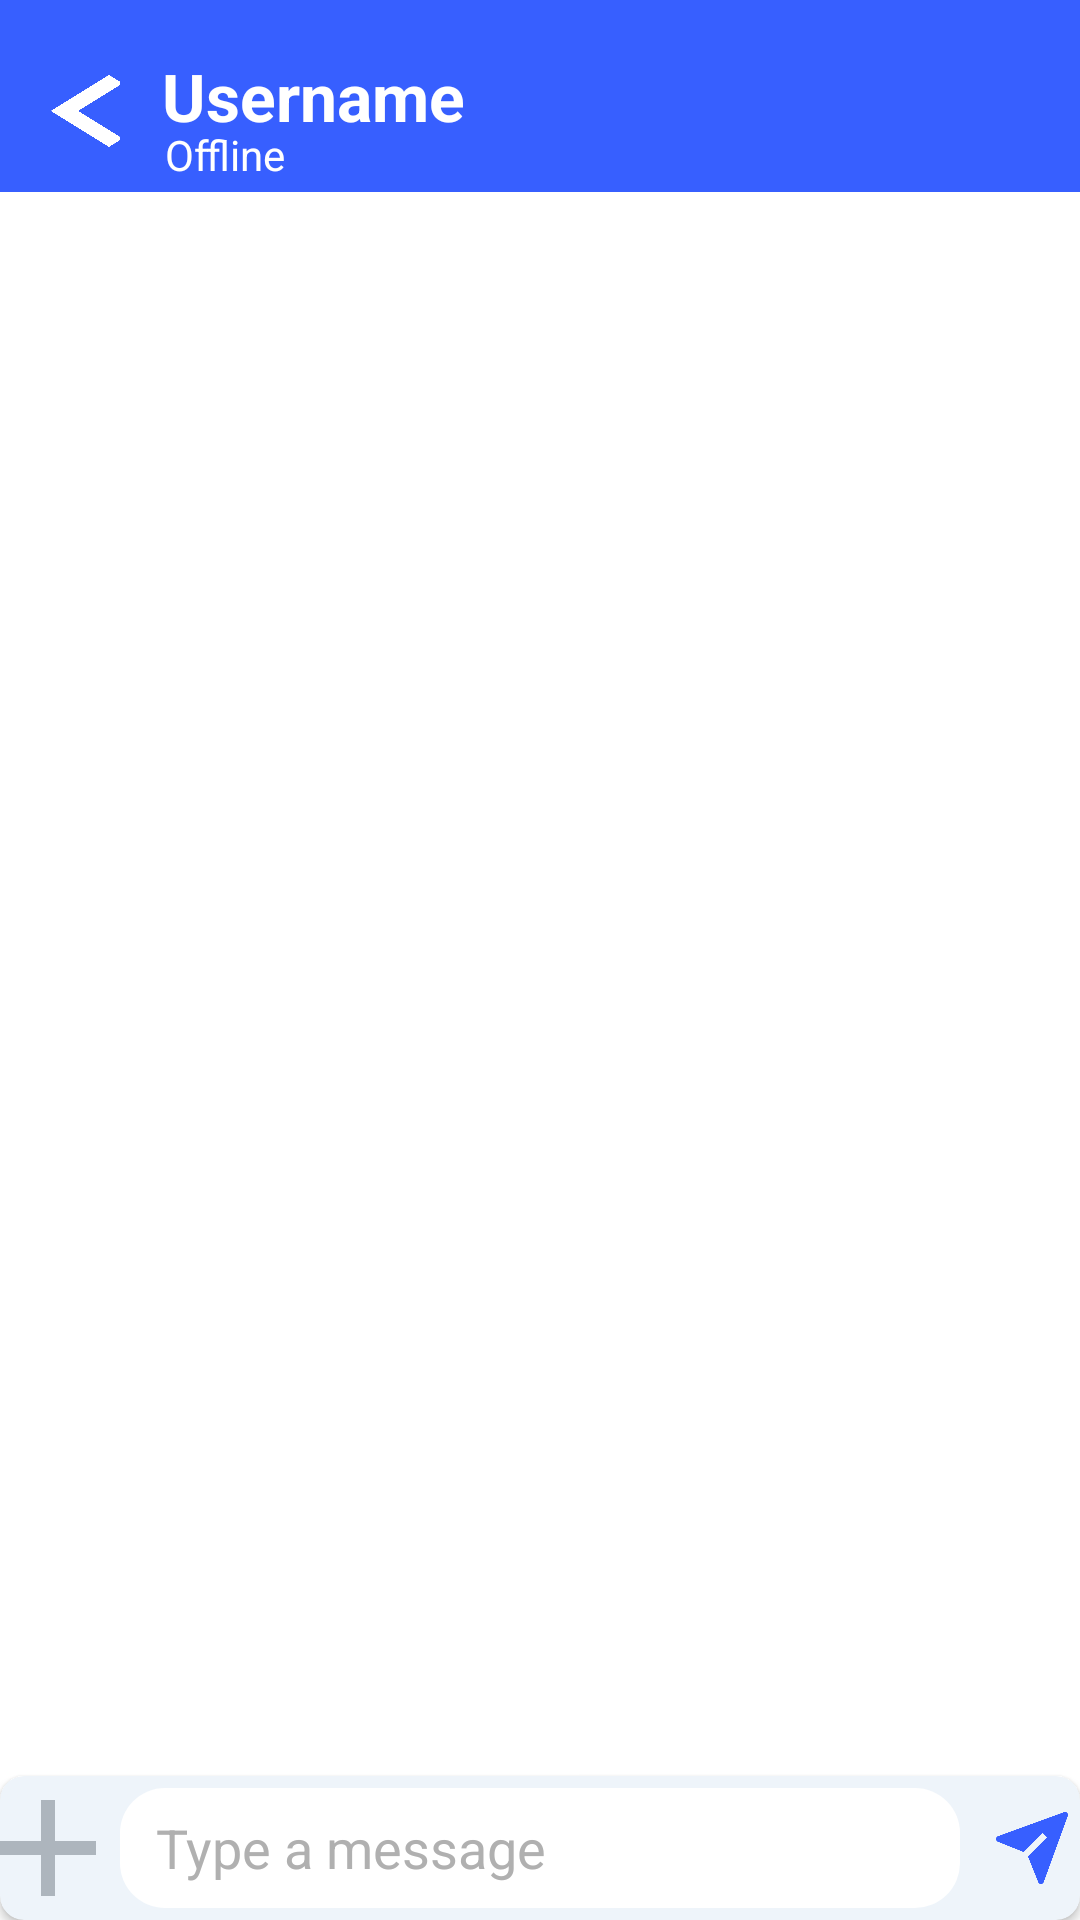

Write the Android layout XML for this screen, with the resource values it uses.
<!-- AndroidManifest.xml: application theme Theme.GossipApp -->
<!-- res/layout/activity_chat.xml -->
<?xml version="1.0" encoding="utf-8"?>
<RelativeLayout
    xmlns:android="http://schemas.android.com/apk/res/android"
    xmlns:app="http://schemas.android.com/apk/res-auto"
    xmlns:tools="http://schemas.android.com/tools"
    tools:context=".Activity.ChatActivity"
    android:layout_width="match_parent"
    android:layout_height="match_parent"
    android:background="@color/white">

    
    <androidx.appcompat.widget.Toolbar
        android:id="@+id/toolbar"
        android:layout_width="match_parent"
        android:layout_height="?attr/actionBarSize"
        android:background="@color/lightblue"
        android:theme="@style/ThemeOverlay.AppCompat.Dark.ActionBar">

        <androidx.appcompat.widget.AppCompatButton
            android:id="@+id/back_btn"
            android:layout_width="24dp"
            android:layout_height="24dp"
            android:layout_marginTop="25dp"
            android:background="@drawable/back_btn" />

        <TextView
            android:id="@+id/other_username"
            android:layout_width="wrap_content"
            android:layout_height="wrap_content"
            android:layout_marginStart="30dp"
            android:layout_centerVertical="true"
            android:layout_toRightOf="@id/back_btn"
            android:text="Username"
            android:textColor="@color/white"
            android:textSize="22sp"
            android:textStyle="bold" />

        <TextView
            android:id="@+id/typing_status"
            android:layout_width="wrap_content"
            android:layout_height="wrap_content"
            android:layout_below="@id/toolbar"
            android:layout_marginStart="50dp"
            android:layout_marginTop="4dp"
            android:text="Typing..."
            android:textColor="@color/white"
            android:textSize="14sp"
            android:visibility="gone" />
    </androidx.appcompat.widget.Toolbar>

    <TextView
        android:id="@+id/statusText"
        android:layout_width="wrap_content"
        android:layout_height="wrap_content"
        android:text="Offline"
        android:layout_marginTop="42dp"
        android:layout_marginLeft="55dp"
        android:textColor="@color/white"
        android:textSize="14sp" />

    <androidx.recyclerview.widget.RecyclerView
        android:id="@+id/msg_recyclerview"
        android:layout_width="match_parent"
        android:layout_height="match_parent"
        android:layout_below="@id/toolbar"
        android:layout_above="@id/replybar"
        android:padding="8dp"
        android:scrollbars="vertical" />

    
    <LinearLayout
        android:id="@+id/replybar"
        android:layout_width="match_parent"
        android:layout_height="wrap_content"
        android:layout_above="@+id/messageInputLayout"
        android:visibility="gone"
        android:padding="8dp"
        android:orientation="horizontal"
        android:background="@color/offwhite"
        android:elevation="4dp">

        <TextView
            android:id="@+id/replyBarUsername"
            android:layout_width="wrap_content"
            android:layout_height="wrap_content"
            android:text="User"
            android:textStyle="bold"
            android:textColor="@color/black" />

        <TextView
            android:id="@+id/replyBarMessage"
            android:layout_width="0dp"
            android:layout_height="wrap_content"
            android:layout_weight="1"
            android:ellipsize="end"
            android:maxLines="1"
            android:paddingStart="8dp"
            android:text="Original message…"
            android:textColor="@color/black" />

        <ImageButton
            android:id="@+id/replyBarClose"
            android:layout_width="15dp"
            android:layout_height="15dp"
            android:contentDescription="Close"
            android:background="@drawable/close_ic"
            android:backgroundTint="@color/black"
            android:layout_marginTop="4dp" />
    </LinearLayout>

    
    <androidx.cardview.widget.CardView
        android:id="@+id/messageInputLayout"
        android:layout_width="match_parent"
        android:layout_height="wrap_content"
        android:layout_alignParentBottom="true"
        android:elevation="8dp"
        app:cardCornerRadius="8dp"
        android:backgroundTint="@color/offwhite"
        android:padding="8dp">

        
        <LinearLayout
            android:orientation="vertical"
            android:layout_width="match_parent"
            android:layout_height="wrap_content">

            
            <ImageView
                android:id="@+id/prewImageView"
                android:layout_width="400dp"
                android:layout_height="200dp"
                android:layout_gravity="center_horizontal"
                android:layout_marginBottom="8dp"
                android:adjustViewBounds="true"
                android:visibility="gone" />

            <RelativeLayout
                android:layout_width="match_parent"
                android:layout_height="wrap_content"
                android:paddingVertical="4dp">

                <androidx.appcompat.widget.AppCompatButton
                    android:id="@+id/btn_share"
                    android:layout_width="32dp"
                    android:layout_height="32dp"
                    android:background="@drawable/plus_ic"
                    android:contentDescription="Attach"
                    android:onClick="openFilePicker"
                    android:layout_alignParentStart="true"
                    android:layout_centerVertical="true"/>

                
                <androidx.appcompat.widget.AppCompatButton
                    android:id="@+id/btn_send"
                    android:layout_width="32dp"
                    android:layout_height="32dp"
                    android:background="@drawable/sent_icon"
                    android:contentDescription="Send"
                    android:layout_alignParentEnd="true"
                    android:layout_centerVertical="true"/>

                
                <EditText
                    android:id="@+id/etMessage"
                    android:layout_width="match_parent"
                    android:layout_height="40dp"
                    android:layout_toEndOf="@id/btn_share"
                    android:layout_toRightOf="@id/btn_share"
                    android:layout_toStartOf="@id/btn_send"
                    android:layout_toLeftOf="@id/btn_send"
                    android:layout_marginStart="8dp"
                    android:layout_marginEnd="8dp"
                    android:background="@drawable/input_bg"
                    android:hint="Type a message"
                    android:paddingStart="12dp"
                    android:paddingEnd="12dp"
                    android:textColor="@color/black"
                    android:textColorHint="@color/inactive_gray"/>
            </RelativeLayout>
        </LinearLayout>
    </androidx.cardview.widget.CardView>

</RelativeLayout>
<!-- resources referenced by this layout -->
<resources>
  <color name="black">#FF000000</color>
  <color name="inactive_gray">#B0B0B0</color>
  <color name="lightblue">#375FFF</color>
  <color name="offwhite">#EEF4FA</color>
  <color name="white">#FFFFFFFF</color>
  <!-- drawable back_btn: png bitmap (drawable, 7877 bytes) -->
  <!-- drawable close_ic: png bitmap (drawable, 7141 bytes) -->
  <!-- drawable input_bg (drawable) -->
  <?xml version="1.0" encoding="utf-8"?>
  <layer-list xmlns:android="http://schemas.android.com/apk/res/android">
      
      <item android:bottom="2dp" android:right="2dp">
          <shape android:shape="rectangle">
              <solid android:color="#40000000" />
              <corners android:radius="25dp" />
          </shape>
      </item>
  
      
      <item>
          <shape android:shape="rectangle">
              <solid android:color="@color/white" />
              <corners android:radius="15dp" />
          </shape>
      </item>
  </layer-list>
  <!-- drawable plus_ic: png bitmap (drawable, 2345 bytes) -->
  <!-- drawable sent_icon: png bitmap (drawable, 5993 bytes) -->
  <style name="Theme.GossipApp" parent="Base.Theme.GossipApp" />
  <style name="Base.Theme.GossipApp" parent="Theme.Material3.DayNight.NoActionBar">
          
          <item name="colorPrimary">@color/navyblue</item>
          <item name="android:windowBackground">@color/white</item>
      </style>
  <color name="navyblue">#002DE3</color>
</resources>
